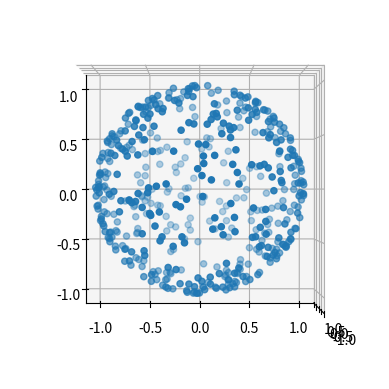

Source code (Python):
import time
import copy
import numpy as np

class progressBar(object):
    def __init__(self, decimals=1, fill='█', prefix='Progress:',
                 suffix='complete', length=40):
        self.tic = time.time()
        self.decimals = decimals
        self.fill = fill
        self.length = length
        self.prefix = prefix
        self.suffix = suffix

        self.finished = False
        self.max_written_length = 0

    def format_time(self, tic_toc):
        # Print a final time of completion
        if tic_toc>3600:
            time_str = "%d:%02d:%02d" % ((tic_toc)/3600.0,
                                        ((tic_toc)/60.0)%60.0,
                                        (tic_toc)%60.0)
        elif tic_toc>60:
            time_str = "%d:%02d" % ((tic_toc)/60.0,
                                    (tic_toc)%60.0)
        else:
            time_str = "%.2f s" % (tic_toc)

        return time_str

    def print_string(self, str):
        # Update the maximum length of string written:
        self.max_written_length = max(self.max_written_length, len(str))
        pad = ''.join([' ']*(self.max_written_length - len(str)))
        print('\r' + str + pad, end='\r')

    def update(self, percentage):
        toc = time.time()
        percent = ("{0:." + str(self.decimals) + "f}").format(100*percentage)
        filledLength = int(self.length*percentage)
        bar = self.fill*filledLength + '-'*(self.length - filledLength)
        if percentage>0 and percentage<1:
            remaining_time = (1-percentage)*((toc-self.tic)/percentage)
            if remaining_time>0:
                time_str = self.format_time(remaining_time)
            else:
                time_str = "0.00 s"
            self.print_string('%s |%s| %s%% %s; est. time remaining: %s' %
                              (self.prefix, bar, percent, self.suffix, time_str))
        elif percentage>=1:
            if not self.finished:
                self.finished = True
                time_str = self.format_time(toc-self.tic)
                self.print_string('Completed in %s.' % time_str)
                print()


def cart2spherical(A):
    return np.array([(A[0]-1j*A[1])/np.sqrt(2), A[2], -(A[0]+1j*A[1])/np.sqrt(2)])

def spherical2cart(A):
    return np.array([1/np.sqrt(2)*(-A[2]+A[0]), 1j/np.sqrt(2)*(A[2]+A[0]), A[1]])

def spherical_dot(A, B):
    return np.tensordot(A, np.array([-1., 1., -1.])*B[::-1], axes=(0, 0))
    #return np.tensordot(A, np.conjugate(B), axes=(0,0))

class base_force_profile():
    def __init__(self, R, V, laserBeams, hamiltonian):
        if not isinstance(R, np.ndarray):
            R = np.array(R)
        if not isinstance(V, np.ndarray):
            V = np.array(V)

        if R.shape[0] != 3 or V.shape[0] != 3:
            raise TypeError('R and V must have first dimension of 3.')

        self.R = copy.copy(R)
        self.V = copy.copy(V)

        self.iterations = np.zeros(R[0].shape, dtype='int64')

        self.Neq = np.zeros(R[0].shape + (hamiltonian.n,))

        self.f = {}
        for key in laserBeams:
            self.f[key] = np.zeros(R.shape + (len(laserBeams[key].beam_vector),))

        self.f_mag = np.zeros(R.shape)

        self.F = np.zeros(R.shape)

    def store_data(self, ind, Neq, F, F_laser, F_mag):
        self.Neq[ind] = Neq

        for jj in range(3):
            #self.f[(jj,) + ind] = f[jj]
            self.F[(jj,) + ind] = F[jj]
            for key in F_laser:
                self.f[key][(jj,) + ind] = F_laser[key][jj]

            self.f_mag[(jj,) + ind] = F_mag[jj]


def random_vector():
    a, b = np.random.rand(2)
    th = np.arccos(2*b-1)
    phi = 2*np.pi*a

def random_vector(free_axes=[True, True, True]):
    """
    This function returns a random vector with magnitude 1, in either 1D, 2D
    or 3D, depending on which axes are free to move (defined by the argument
    free_axes)
    """
    if np.sum(free_axes)==1:
        return (np.sign(np.random.rand(1)-0.5)*free_axes).astype('float64')
    elif np.sum(free_axes)==2:
        phi = 2*np.pi*np.random.rand(1)[0]
        x = np.array([np.cos(phi), np.sin(phi)])
        y =np.zeros((3,))
        y[free_axes] = x
        return y
    elif np.sum(free_axes)==3:
        a, b = np.random.rand(2)
        th = np.arccos(2*b-1)
        phi = 2*np.pi*a

        return np.array([np.sin(th)*np.cos(phi), np.sin(th)*np.sin(phi),
                         np.cos(th)])
    else:
        raise StandardError('free_axes must be a boolean array of length 3.')

if __name__ == '__main__':
    import matplotlib.pyplot as plt
    from mpl_toolkits.mplot3d import Axes3D

    vectors = []
    for n in range(500):
        vectors.append(random_vector([True, True, True]))

    vectors = np.array(vectors)
    fig = plt.figure()
    ax = fig.add_subplot(111, projection='3d')
    ax.scatter(vectors[:,0], vectors[:,1], vectors[:,2])
    ax.view_init(elev=-90., azim=0.)
